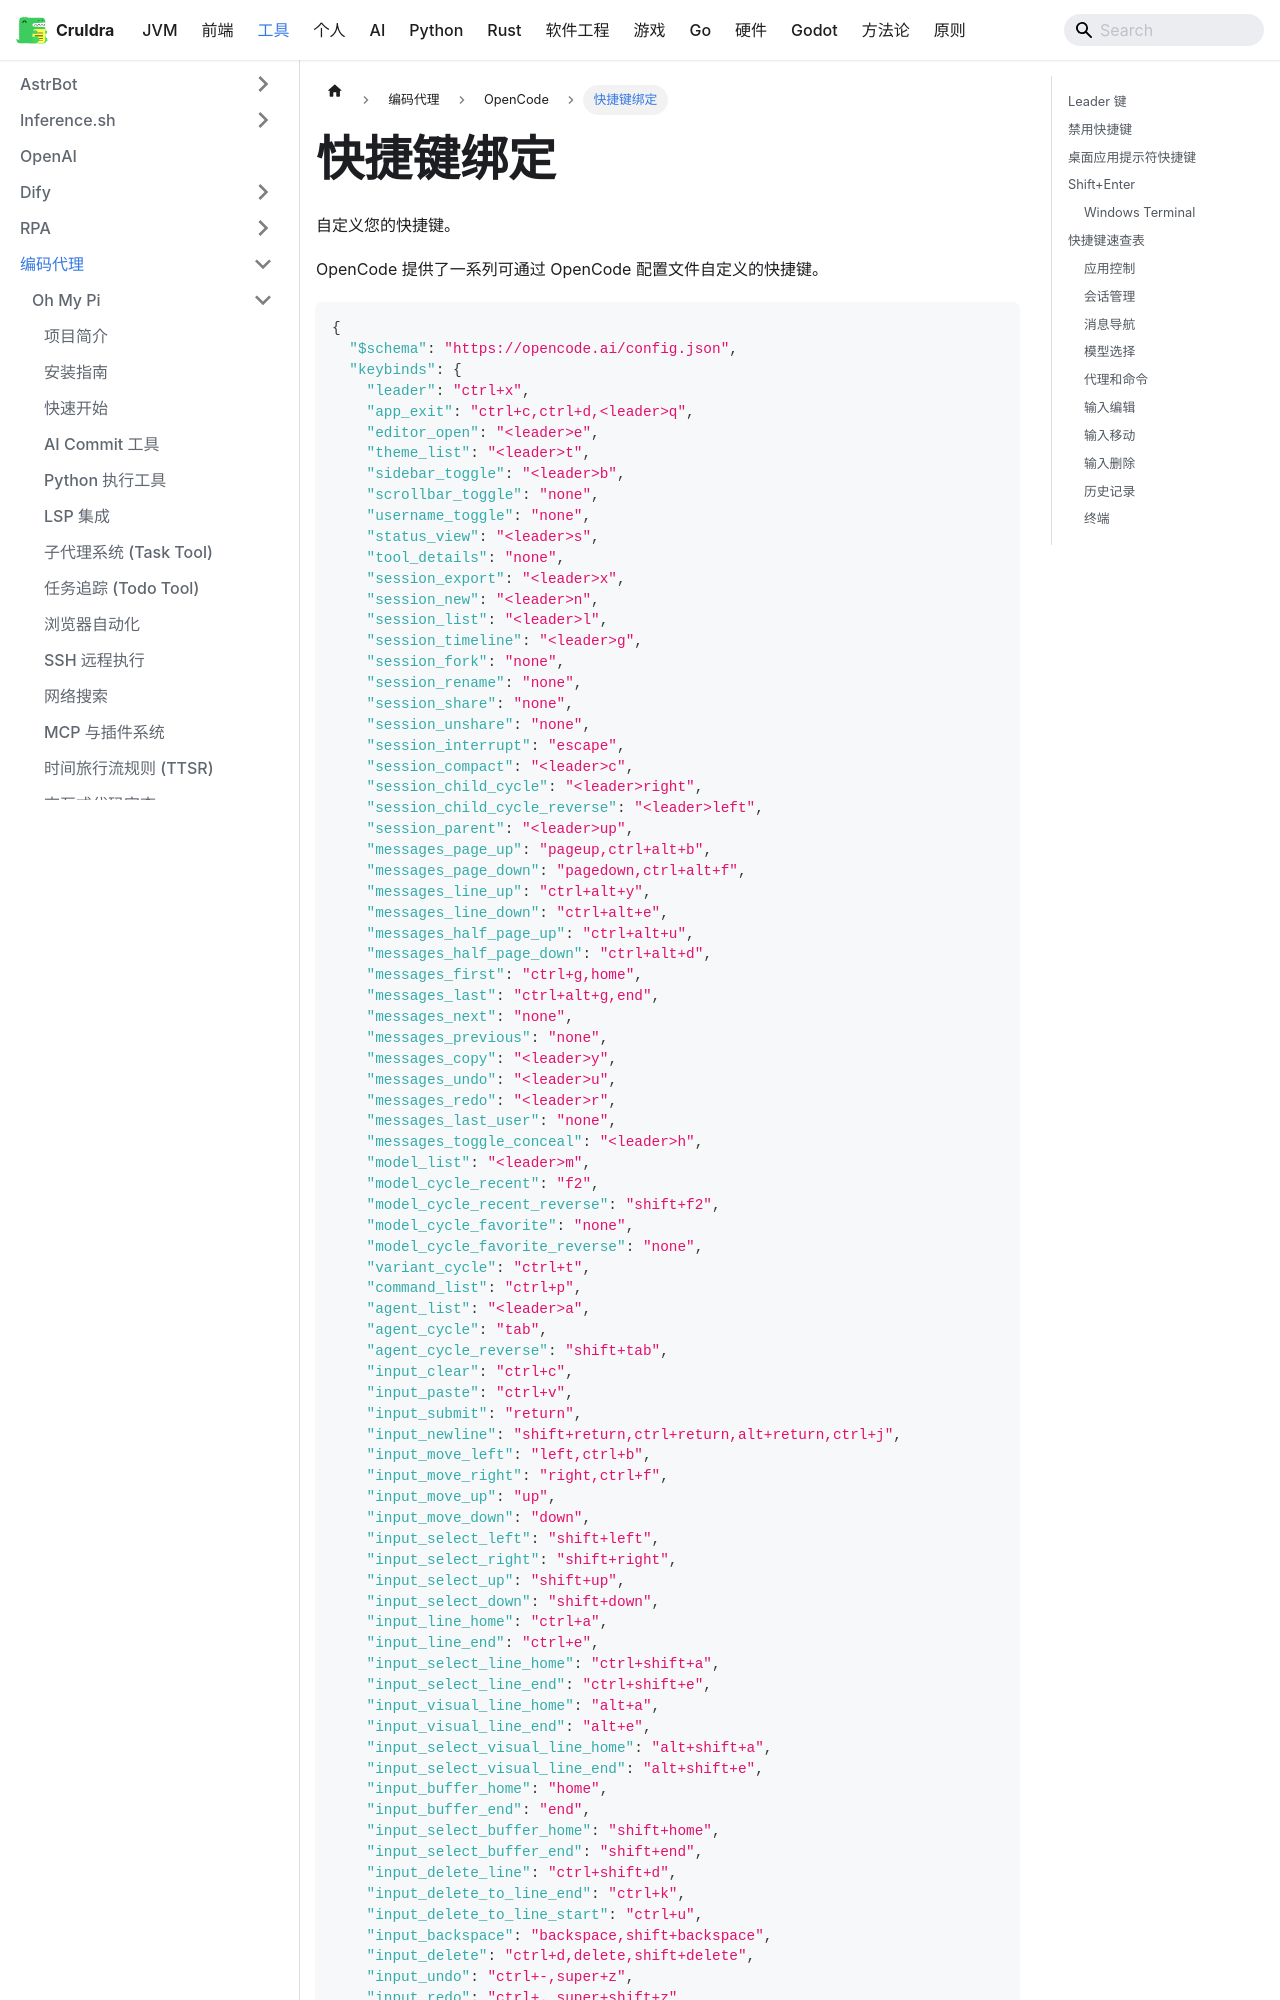

repository: cruldra/notes3 · page: docs/Tools/编码代理/OpenCode/快捷键绑定.html · generator: docusaurus

---
sidebar_position: 8
title: 快捷键绑定
---

# 快捷键绑定

自定义您的快捷键。

OpenCode 提供了一系列可通过 OpenCode 配置文件自定义的快捷键。

```json
{
  "$schema": "https://opencode.ai/config.json",
  "keybinds": {
    "leader": "ctrl+x",
    "app_exit": "ctrl+c,ctrl+d,<leader>q",
    "editor_open": "<leader>e",
    "theme_list": "<leader>t",
    "sidebar_toggle": "<leader>b",
    "scrollbar_toggle": "none",
    "username_toggle": "none",
    "status_view": "<leader>s",
    "tool_details": "none",
    "session_export": "<leader>x",
    "session_new": "<leader>n",
    "session_list": "<leader>l",
    "session_timeline": "<leader>g",
    "session_fork": "none",
    "session_rename": "none",
    "session_share": "none",
    "session_unshare": "none",
    "session_interrupt": "escape",
    "session_compact": "<leader>c",
    "session_child_cycle": "<leader>right",
    "session_child_cycle_reverse": "<leader>left",
    "session_parent": "<leader>up",
    "messages_page_up": "pageup,ctrl+alt+b",
    "messages_page_down": "pagedown,ctrl+alt+f",
    "messages_line_up": "ctrl+alt+y",
    "messages_line_down": "ctrl+alt+e",
    "messages_half_page_up": "ctrl+alt+u",
    "messages_half_page_down": "ctrl+alt+d",
    "messages_first": "ctrl+g,home",
    "messages_last": "ctrl+alt+g,end",
    "messages_next": "none",
    "messages_previous": "none",
    "messages_copy": "<leader>y",
    "messages_undo": "<leader>u",
    "messages_redo": "<leader>r",
    "messages_last_user": "none",
    "messages_toggle_conceal": "<leader>h",
    "model_list": "<leader>m",
    "model_cycle_recent": "f2",
    "model_cycle_recent_reverse": "shift+f2",
    "model_cycle_favorite": "none",
    "model_cycle_favorite_reverse": "none",
    "variant_cycle": "ctrl+t",
    "command_list": "ctrl+p",
    "agent_list": "<leader>a",
    "agent_cy
